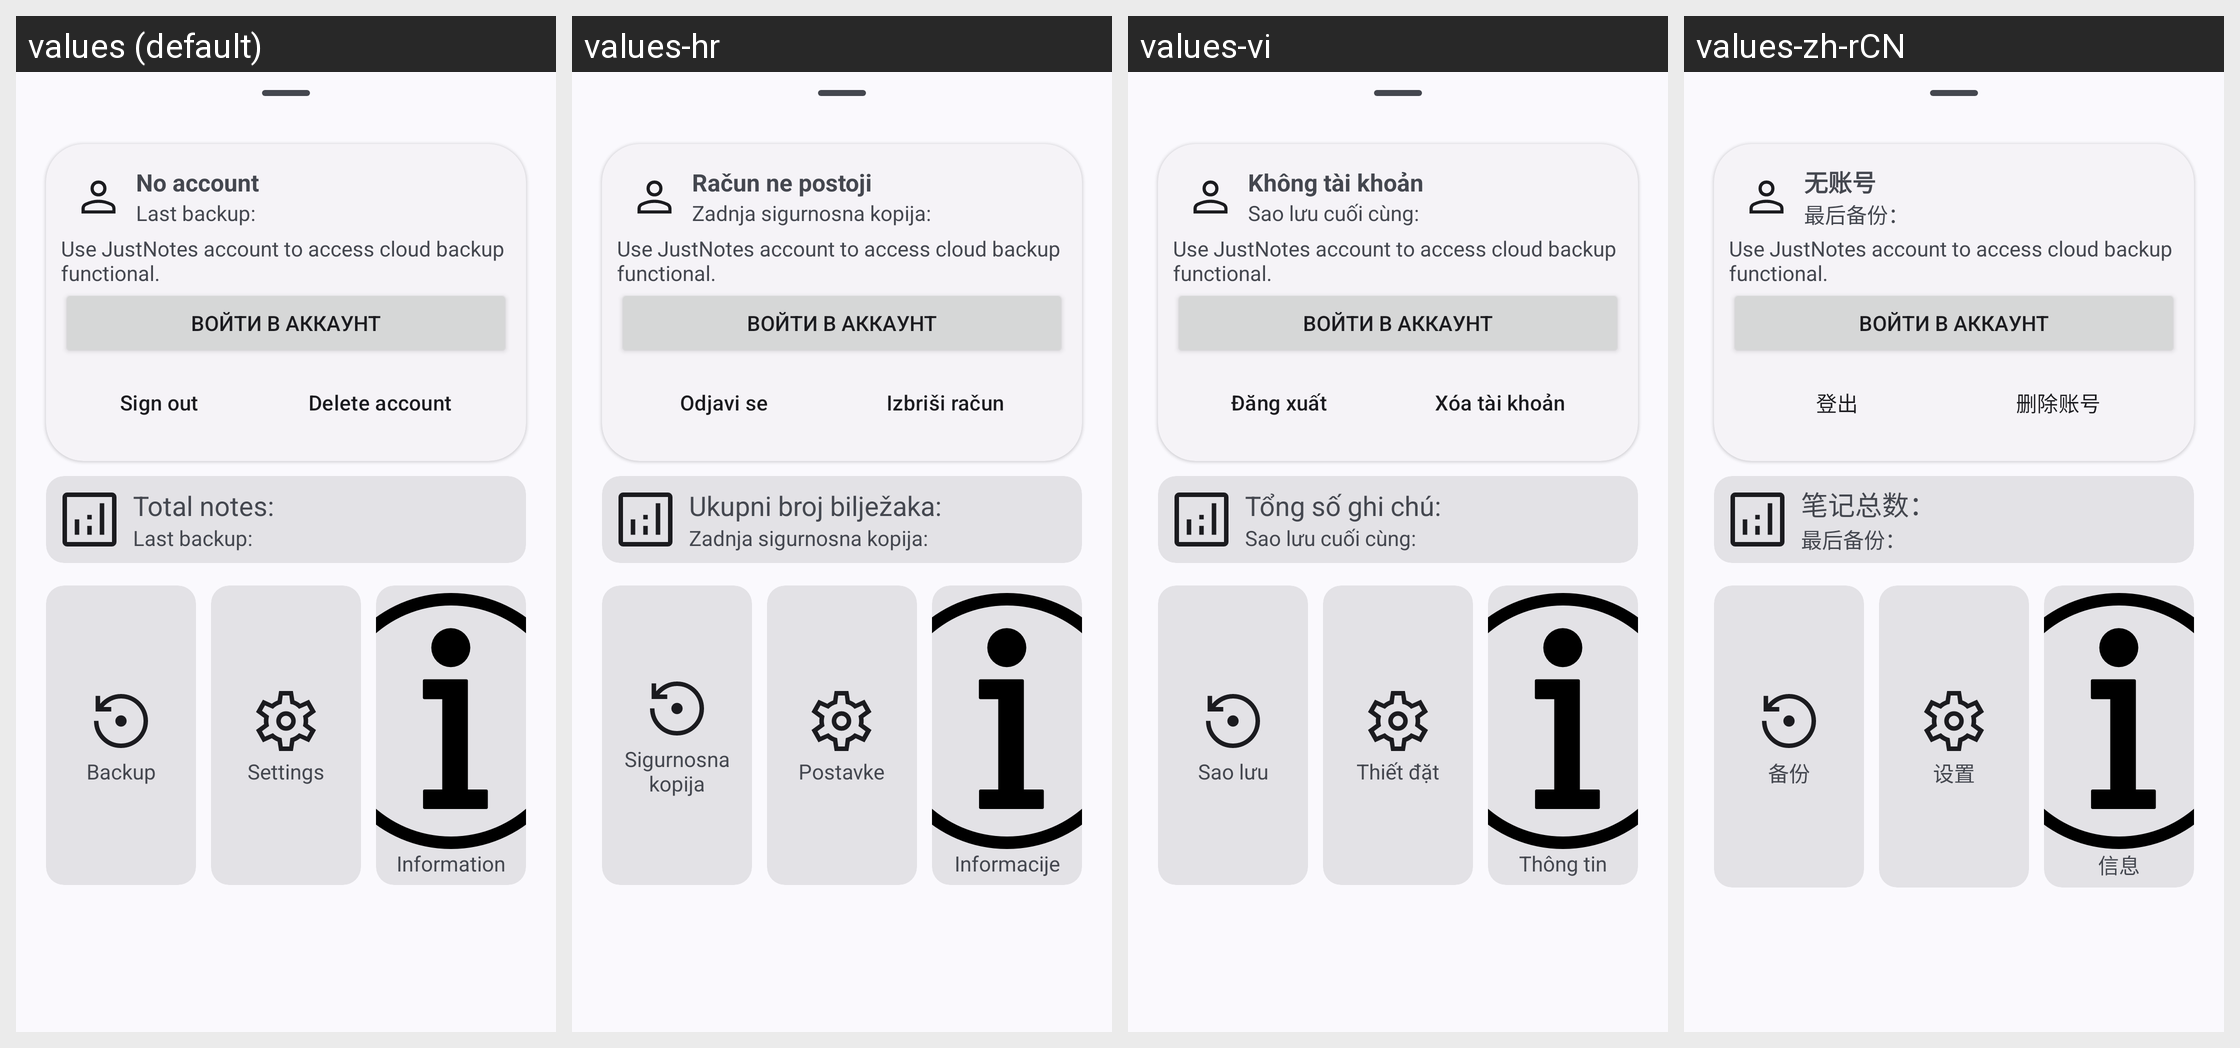

Here is an Android app screen in its default locale and in the app's own translations. Write out the translated-string differences for the strings that appear on this screen.
Android screen res/layout/main_menu.xml rendered under 4 locales, left to right: values (default), values-hr, values-vi, values-zh-rCN. Device: Nexus 5 (rendered at 1080×1920; each locale shown at half size, 540×960, under a caption strip naming it); theme AppTheme.
Other locales in the repository, not shown: values-ar, values-cs, values-de, values-es, values-fr, values-nb-rNO, values-pt, values-pt-rBR, values-ru, values-zh-rTW.
Strings drawn on this screen, with the default value and each locale's value (text and hints the layout hard-codes, and strings that could not be matched under every locale, appear in the picture but are not listed):

total_notes
  values: Total notes:
  values-hr: Ukupni broj bilježaka:
  values-vi: Tổng số ghi chú:
  values-zh-rCN: 笔记总数：

last_backup
  values: Last backup:
  values-hr: Zadnja sigurnosna kopija:
  values-vi: Sao lưu cuối cùng:
  values-zh-rCN: 最后备份：

backup_title
  values: Backup
  values-hr: Sigurnosna kopija
  values-vi: Sao lưu
  values-zh-rCN: 备份

settingsText
  values: Settings
  values-hr: Postavke
  values-vi: Thiết đặt
  values-zh-rCN: 设置

inf
  values: Information
  values-hr: Informacije
  values-vi: Thông tin
  values-zh-rCN: 信息

no_account
  values: No account
  values-hr: Račun ne postoji
  values-vi: Không tài khoản
  values-zh-rCN: 无账号

use_account
  values: Use JustNotes account to access cloud backup functional.
  values-hr: Use JustNotes account to access cloud backup functional.  [not translated; the default value is used]
  values-vi: Use JustNotes account to access cloud backup functional.  [not translated; the default value is used]
  values-zh-rCN: Use JustNotes account to access cloud backup functional.  [not translated; the default value is used]

sign_out
  values: Sign out
  values-hr: Odjavi se
  values-vi: Đăng xuất
  values-zh-rCN: 登出

delete_account
  values: Delete account
  values-hr: Izbriši račun
  values-vi: Xóa tài khoản
  values-zh-rCN: 删除账号
